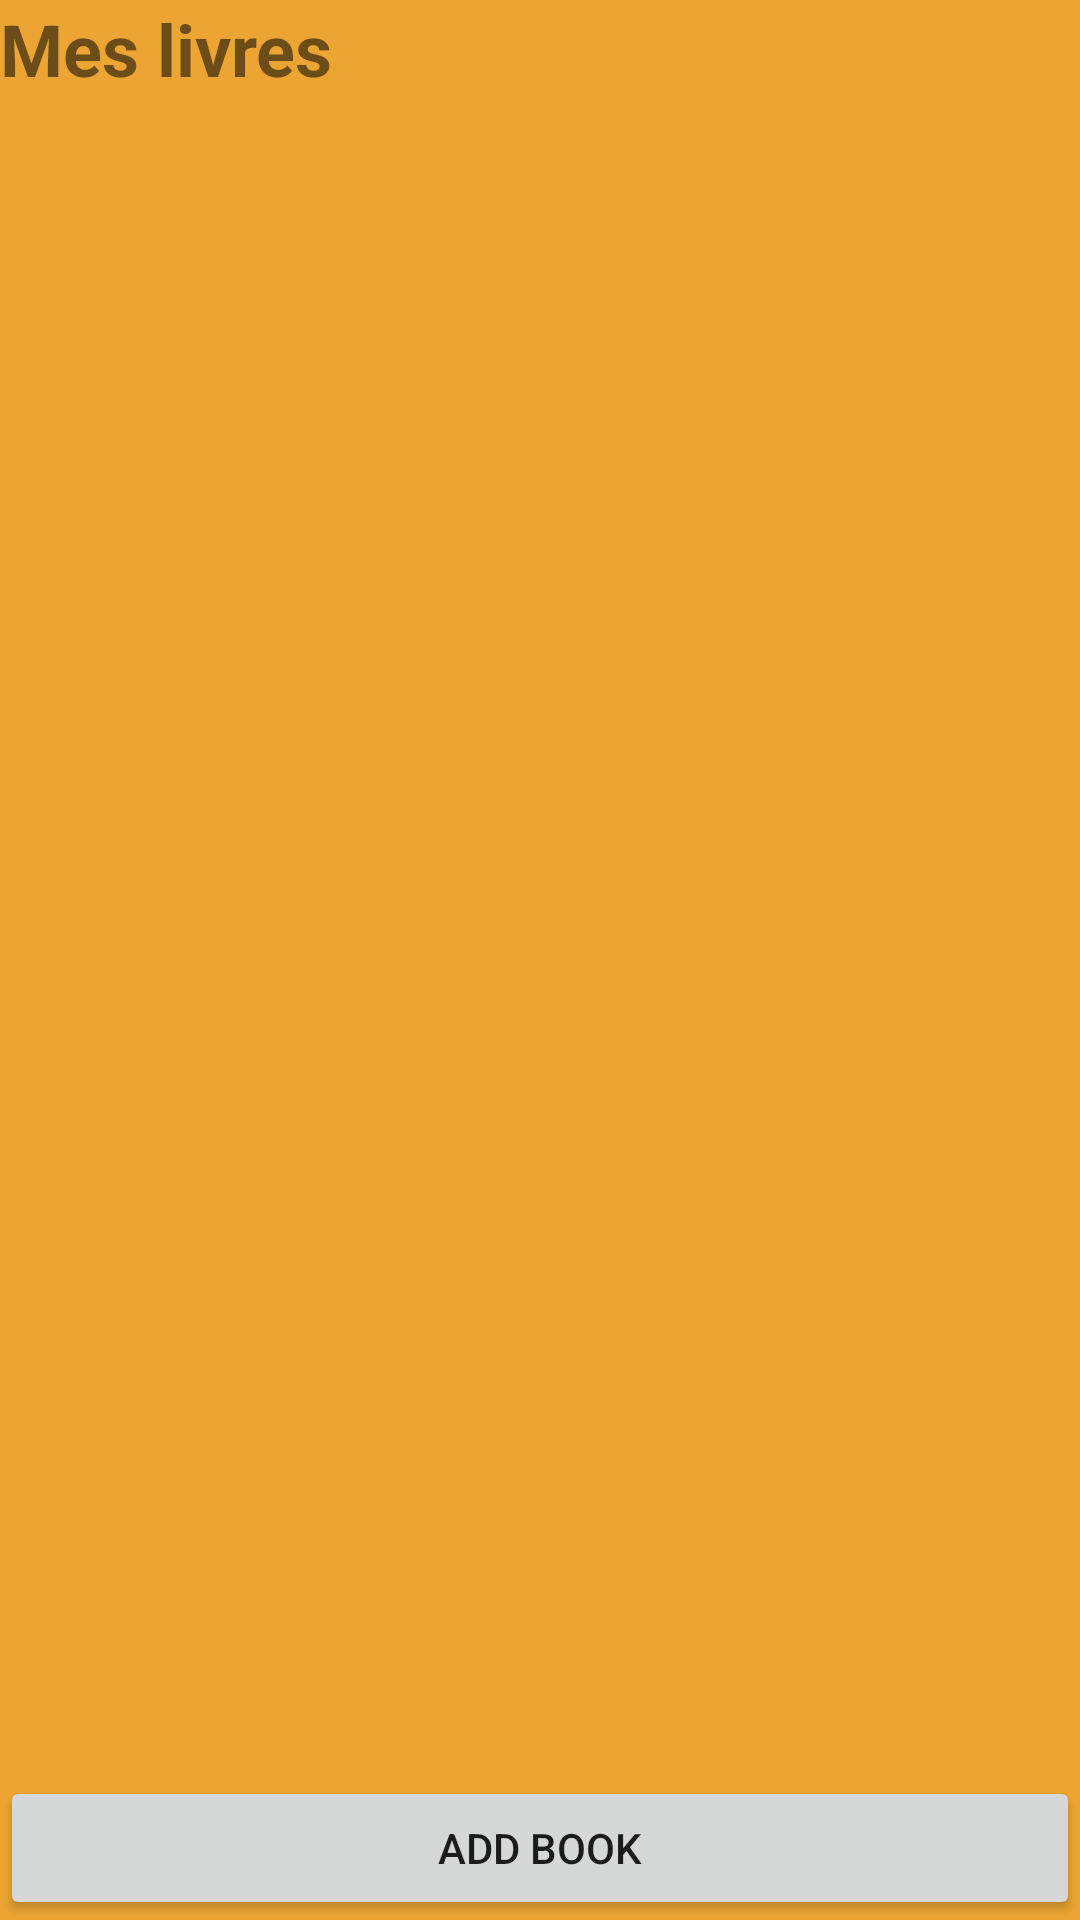

Reconstruct the res/layout file that produces this screen, plus the resources it refers to.
<!-- AndroidManifest.xml: activity theme Theme.AndroidMarkPage.NoActionBar -->
<!-- res/layout/activity_main.xml -->
<?xml version="1.0" encoding="utf-8"?>
<LinearLayout xmlns:android="http://schemas.android.com/apk/res/android"
    xmlns:tools="http://schemas.android.com/tools"
    android:layout_width="match_parent"
    android:layout_height="match_parent"
    android:background="@color/colorSunSet"
    xmlns:app="http://schemas.android.com/apk/res-auto"
    android:orientation="vertical"
    tools:context=".MainActivity">



    <TextView
        android:id="@+id/textViewBooks"
        android:layout_width="match_parent"
        android:layout_height="wrap_content"
        android:text="Mes livres"
        android:textSize="24sp"
        android:textStyle="bold" />

    <ListView
        android:id="@+id/listViewBooks"
        android:layout_width="match_parent"
        android:layout_height="0dp"
        android:layout_weight="1"
        android:dividerHeight="1dp"
        android:divider="#ddd" />

    <Button
        android:id="@+id/buttonAddBook"
        android:layout_width="match_parent"
        android:layout_height="wrap_content"
        android:text="Add Book" />


</LinearLayout>
<!-- resources referenced by this layout -->
<resources>
  <color name="colorSunSet">#ECA532</color>
  <style name="Theme.AndroidMarkPage.NoActionBar">
          <item name="windowActionBar">false</item>
          <item name="windowNoTitle">true</item>
      </style>
</resources>
